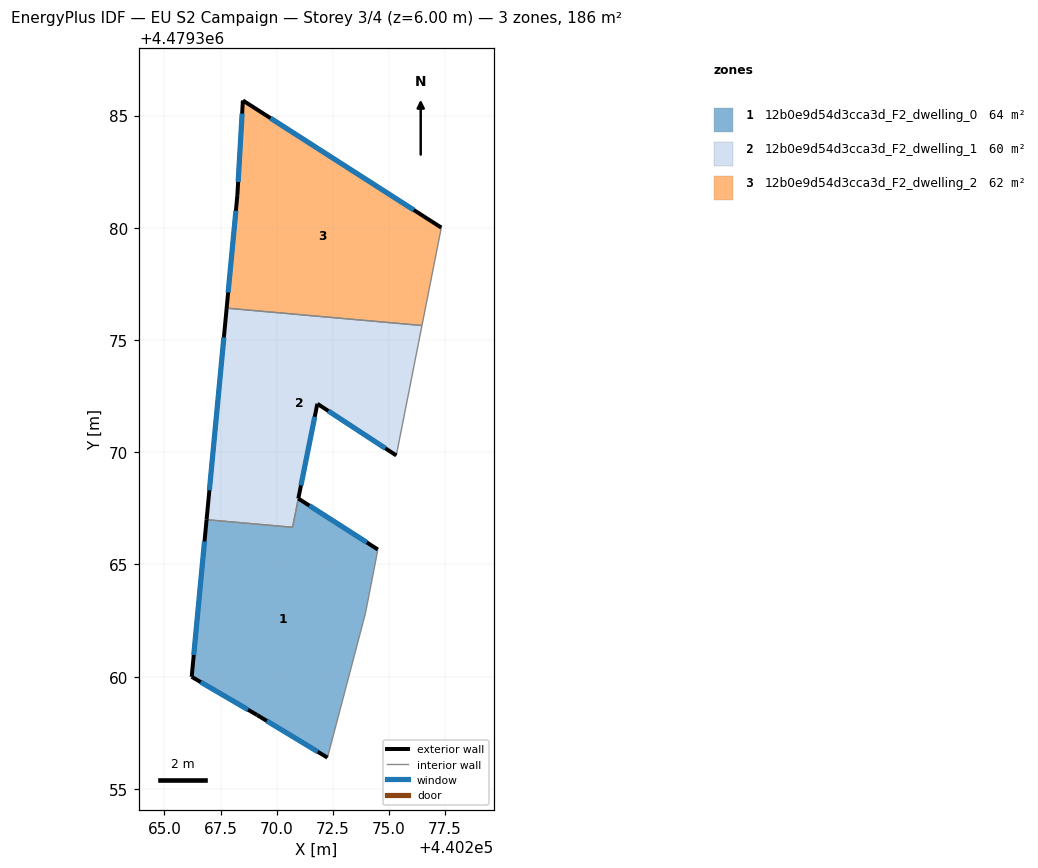
=== STOREY PLAN SPEC (per zone: floor XY polygon, exterior-wall plan segments, windows/doors) ===
zone 1: 12b0e9d54d3cca3d_F2_dwelling_0  (63.6 m²)
  floor: (440274.51, 4479365.67) (440274.34, 4479364.79) (440273.95, 4479362.81) (440272.26, 4479356.39) (440269.12, 4479358.29) (440266.21, 4479359.99) (440266.88, 4479367.00) (440270.71, 4479366.66) (440270.96, 4479367.94)
  exterior wall: (440269.12, 4479358.29) – (440272.26, 4479356.39)  [3.7 m]
    window: (440269.56, 4479358.03) – (440271.83, 4479356.66)  [5.7 m²]
  exterior wall: (440266.21, 4479359.99) – (440269.12, 4479358.29)  [3.4 m]
    window: (440266.62, 4479359.76) – (440268.72, 4479358.53)  [5.3 m²]
  exterior wall: (440266.88, 4479367.00) – (440266.21, 4479359.99)  [7.0 m]
    window: (440266.78, 4479366.02) – (440266.30, 4479360.97)  [11.0 m²]
  exterior wall: (440274.51, 4479365.67) – (440270.96, 4479367.94)  [4.2 m]
    window: (440274.02, 4479365.98) – (440271.46, 4479367.62)  [6.6 m²]
  interior walls: 5
zone 2: 12b0e9d54d3cca3d_F2_dwelling_1  (60.2 m²)
  floor: (440276.47, 4479375.65) (440275.33, 4479369.86) (440271.81, 4479372.16) (440270.71, 4479366.66) (440266.88, 4479367.00) (440267.77, 4479376.42)
  exterior wall: (440267.77, 4479376.42) – (440266.88, 4479367.00)  [9.5 m]
    window: (440267.65, 4479375.11) – (440267.00, 4479368.30)  [14.8 m²]
  exterior wall: (440271.81, 4479372.16) – (440275.33, 4479369.86)  [4.2 m]
    window: (440272.30, 4479371.84) – (440274.84, 4479370.18)  [6.6 m²]
  exterior wall: (440270.96, 4479367.94) – (440271.81, 4479372.16)  [4.3 m]
    window: (440271.08, 4479368.52) – (440271.69, 4479371.57)  [6.7 m²]
  interior walls: 4
zone 3: 12b0e9d54d3cca3d_F2_dwelling_2  (61.9 m²)
  floor: (440277.33, 4479380.01) (440276.47, 4479375.65) (440267.77, 4479376.42) (440268.25, 4479381.46) (440268.49, 4479385.67)
  exterior wall: (440268.25, 4479381.46) – (440267.77, 4479376.42)  [5.1 m]
    window: (440268.18, 4479380.76) – (440267.84, 4479377.12)  [7.9 m²]
  exterior wall: (440268.49, 4479385.67) – (440268.25, 4479381.46)  [4.2 m]
    window: (440268.46, 4479385.09) – (440268.28, 4479382.04)  [6.6 m²]
  exterior wall: (440277.34, 4479380.01) – (440268.49, 4479385.67)  [10.5 m]
    window: (440276.11, 4479380.79) – (440269.72, 4479384.89)  [16.4 m²]
  interior walls: 2

=== DERIVED (storey summary) ===
Building: EU S2 Campaign
Storey: 3 of 4  (floor level z = 6.00 m)
Storey gross floor area: 185.6 m²
Zones on this storey: 3
  - 12b0e9d54d3cca3d_F2_dwelling_0: floor 63.6 m²; exterior wall 18.3 m (54.8 m²); 4 window(s) 28.6 m²; WWR 52.2%
  - 12b0e9d54d3cca3d_F2_dwelling_1: floor 60.2 m²; exterior wall 18.0 m (53.9 m²); 3 window(s) 28.1 m²; WWR 52.2%
  - 12b0e9d54d3cca3d_F2_dwelling_2: floor 61.9 m²; exterior wall 19.8 m (59.4 m²); 3 window(s) 31.0 m²; WWR 52.2%
Zone adjacency (shared interzone walls):
  - 12b0e9d54d3cca3d_F2_dwelling_0 ↔ 12b0e9d54d3cca3d_F2_dwelling_1
  - 12b0e9d54d3cca3d_F2_dwelling_1 ↔ 12b0e9d54d3cca3d_F2_dwelling_2